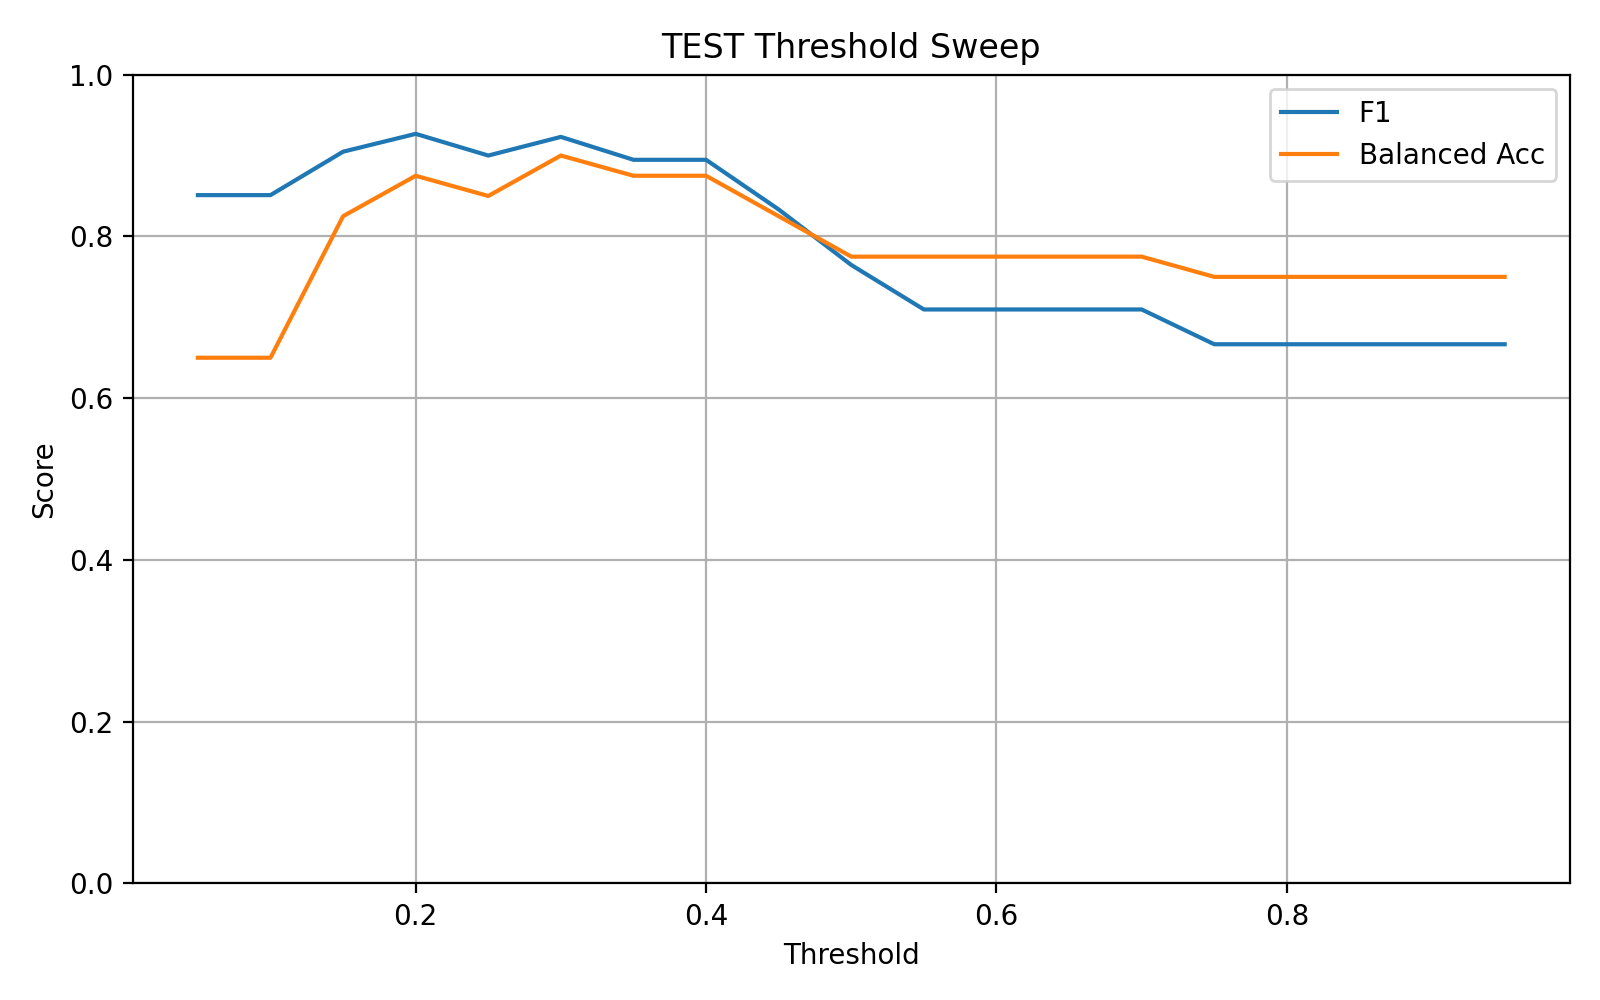

The file beside this chart, header and first rows:
threshold, f1, balanced_accuracy
0.05, 0.8511, 0.65
0.1, 0.8511, 0.65
0.15, 0.9048, 0.825
0.2, 0.9268, 0.875
0.25, 0.9, 0.85
0.3, 0.9231, 0.9
0.35, 0.8947, 0.875
0.4, 0.8947, 0.875
0.45, 0.8333, 0.825
0.5, 0.7647, 0.775
0.55, 0.7097, 0.775
0.6, 0.7097, 0.775
0.65, 0.7097, 0.775
0.7, 0.7097, 0.775
0.75, 0.6667, 0.75
0.8, 0.6667, 0.75
0.85, 0.6667, 0.75
0.9, 0.6667, 0.75
0.95, 0.6667, 0.75
